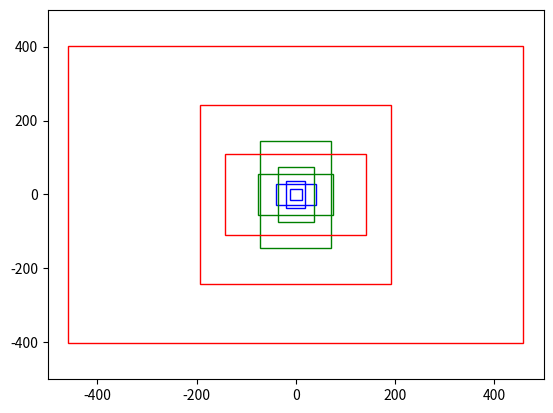

The matplotlib source for this figure:
import numpy as np
from matplotlib import pyplot as plt

anchors = np.array([12, 16, 19, 36, 40, 28, 36, 75, 76, 55, 72, 146, 142, 110, 192, 243, 459, 401])
anchors = anchors.reshape((9,2))
from matplotlib.patches import Rectangle

anchors = anchors
plt.figure()
ax = plt.gca()
ax.set_xlim(-500, 500)
ax.set_ylim(-500, 500)
for i in range(9):
  if i in range(0,3):
    color = 'blue'
  elif i in range(3,6):
    color = 'green'
  else:
    color = 'red'
  ax.add_patch(Rectangle((-anchors[i][0], -anchors[i][1]), 2*anchors[i][0], 2*anchors[i][1], fill=None, alpha=1, edgecolor=color))
  #print(anchors[i,0], anchors[i,1])
plt.show()

'''
someX, someY = 0.5, 0.5
plt.figure()
currentAxis = plt.gca()
currentAxis.add_patch(Rectangle((someX - .1, someY - .1), 0.2, 0.2, fill=None, alpha=1))
plt.show()
'''
